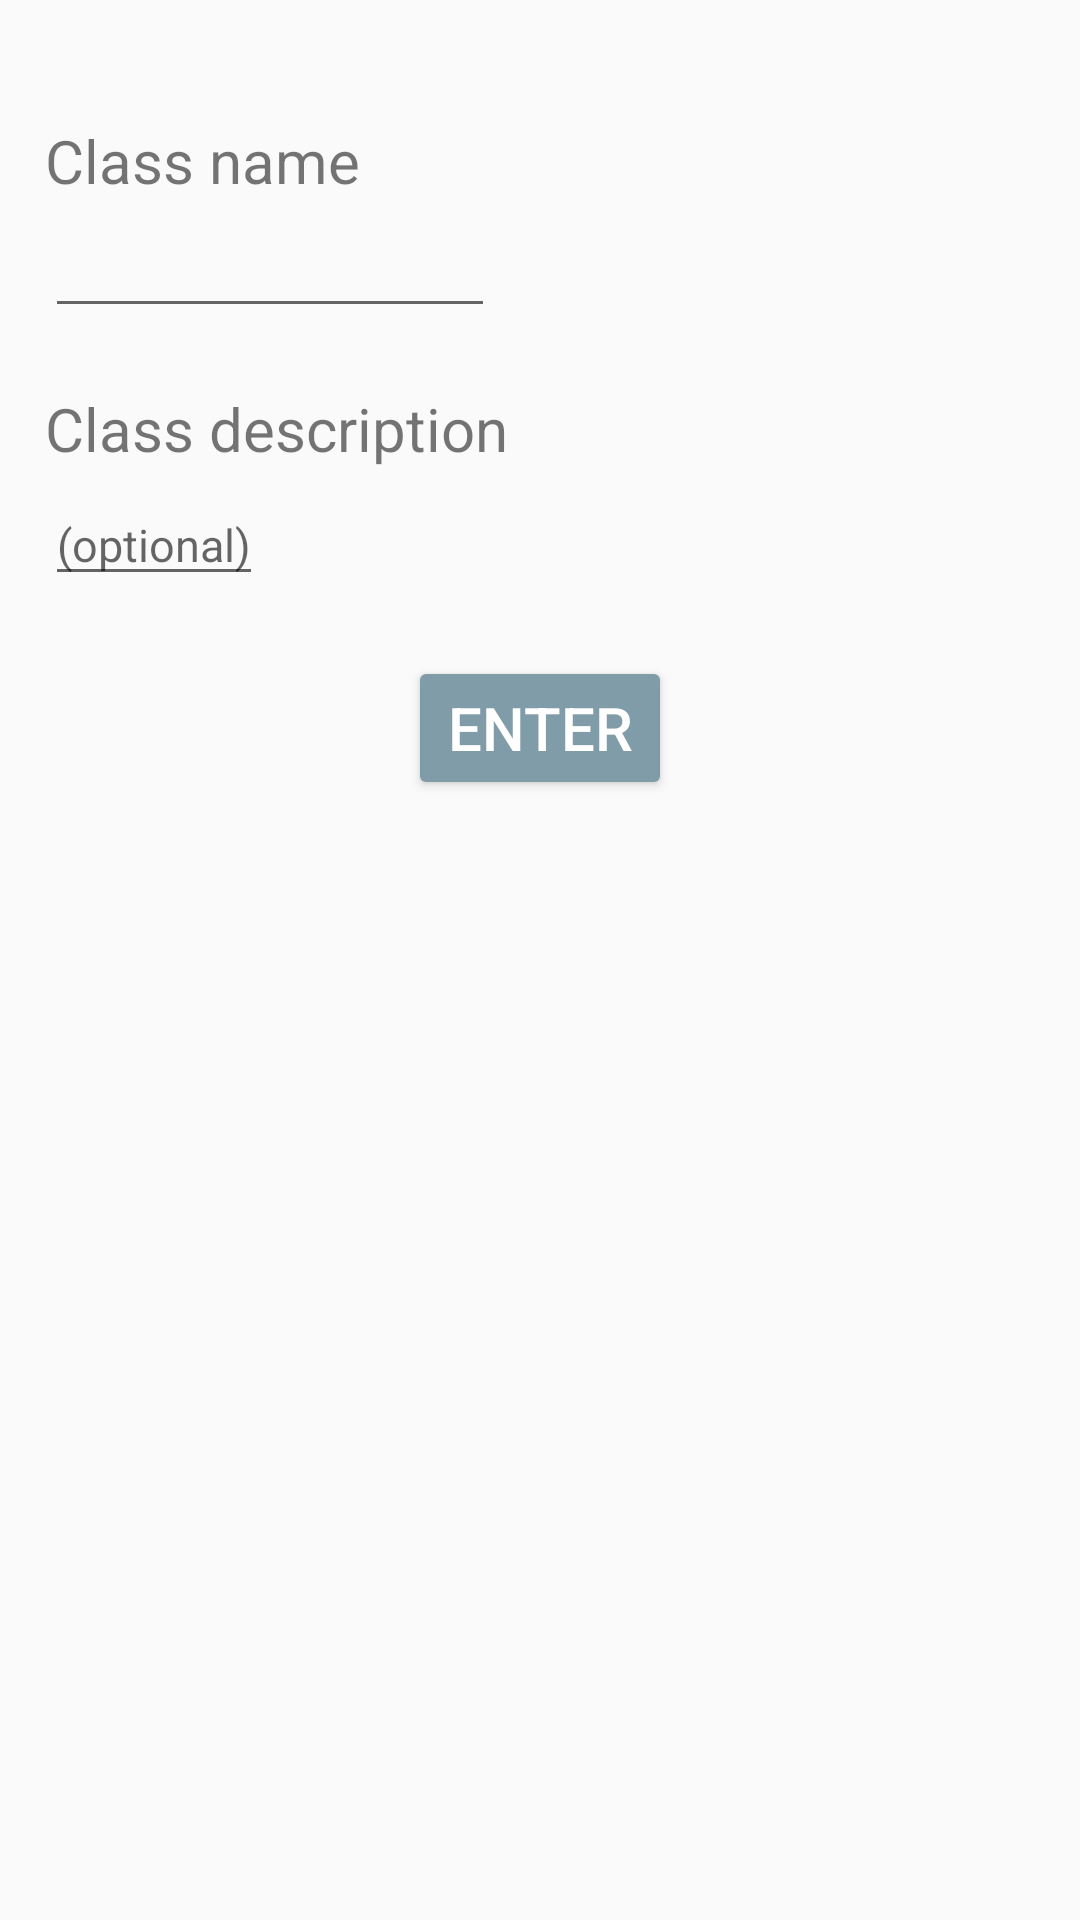

The Android layout XML behind this screen, and the referenced resources:
<!-- AndroidManifest.xml: application theme AppTheme -->
<!-- res/layout/activity_add_class.xml -->
<?xml version="1.0" encoding="utf-8"?>
<LinearLayout xmlns:android="http://schemas.android.com/apk/res/android"
    xmlns:app="http://schemas.android.com/apk/res-auto"
    xmlns:tools="http://schemas.android.com/tools"
    android:layout_width="match_parent"
    android:layout_height="match_parent"
    android:orientation="vertical"
    android:paddingTop="20dp"
    android:paddingHorizontal="15dp"
    tools:context=".blocklist.AddHeader">

    <TextView
        android:layout_marginTop="20dp"
        android:layout_width="wrap_content"
        android:layout_height="wrap_content"
        android:textSize="20sp"
        android:text="Class name"/>

    <EditText
        android:id="@+id/name"
        android:layout_marginTop="5dp"
        android:layout_width="wrap_content"
        android:layout_height="wrap_content"
        android:textSize="15sp"

        android:minWidth="150dp"/>

    <TextView
        android:layout_marginTop="20dp"
        android:layout_width="wrap_content"
        android:layout_height="wrap_content"

        android:textSize="20sp"
        android:text="Class description"/>

    <EditText
        android:id="@+id/desc"
        android:layout_marginTop="5dp"
        android:layout_width="wrap_content"
        android:layout_height="wrap_content"
        android:textSize="15sp"

        android:hint="(optional)"/>

    <Button
        android:id="@+id/enter"
        android:layout_gravity="center"
        android:layout_marginTop="20dp"
        android:layout_width="wrap_content"
        android:layout_height="wrap_content"
        android:textSize="20sp"
        style="@style/Widget.AppCompat.Button.Colored"
        android:text="Enter"/>

</LinearLayout>
<!-- resources referenced by this layout -->
<resources>
  <style name="AppTheme" parent="Theme.AppCompat.DayNight.DarkActionBar">
          
          <item name="colorPrimary">@color/colorPrimary</item>
          <item name="colorPrimaryDark">@color/colorPrimaryDark</item>
          <item name="colorAccent">@color/colorAccent</item>
      </style>
  <color name="colorPrimary">#546e75</color>
  <color name="colorPrimaryDark">#29434e</color>
  <color name="colorAccent">#819ca9</color>
</resources>
